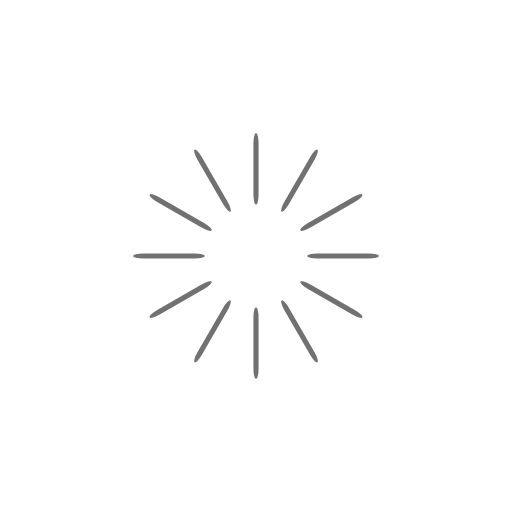
t = 0.00 s
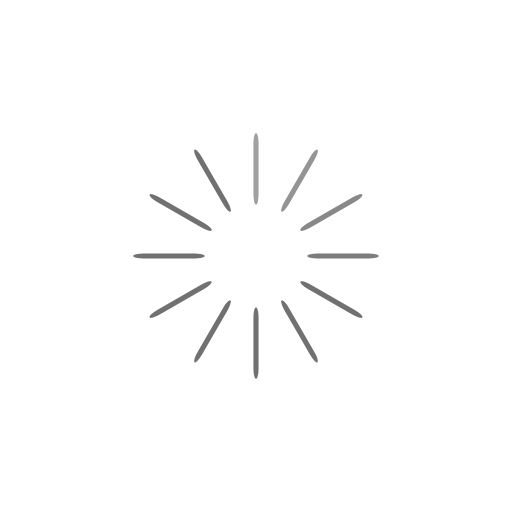
t = 0.33 s
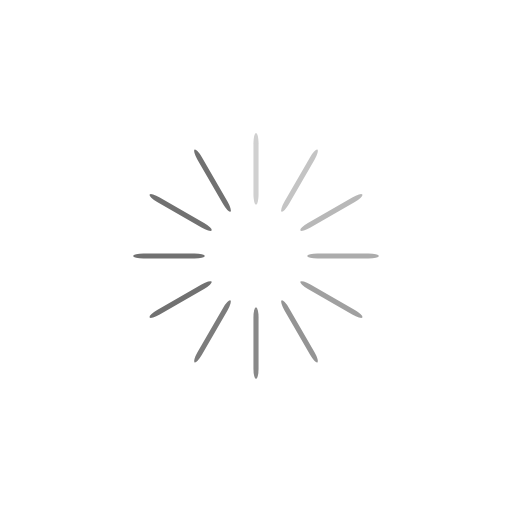
t = 0.67 s
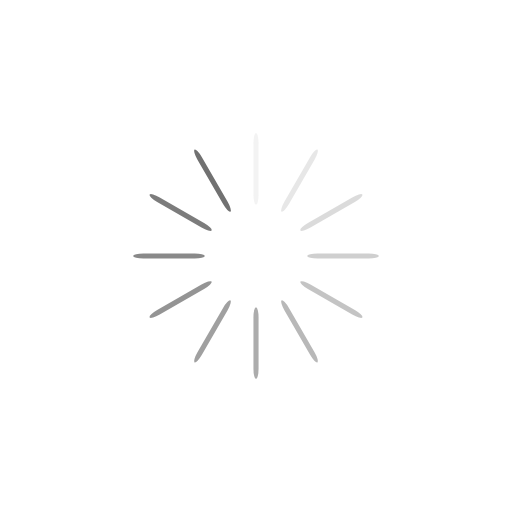
t = 0.92 s
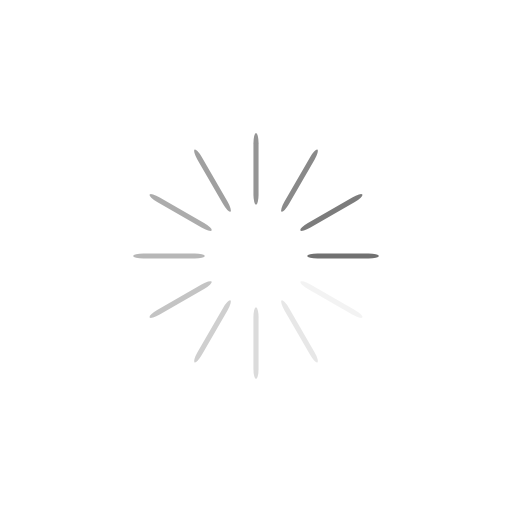
t = 1.25 s
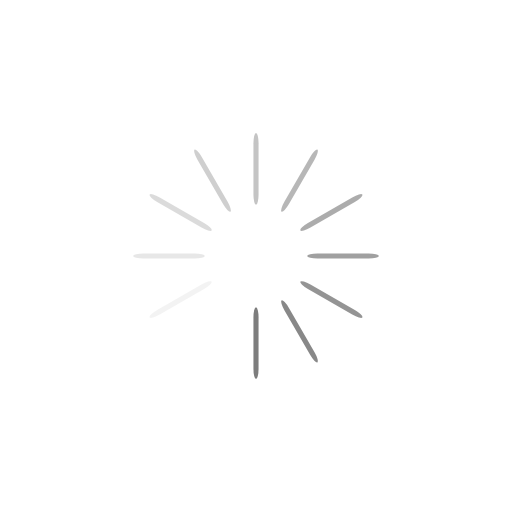
t = 1.58 s

The animated SVG that drew these frames (rendered in a browser with its animation timeline set to each time). Animation: 12 SMIL elements (animate=12); one cycle of 1.92 s, repeats indefinitely.

<svg width="90" height="90" xmlns="http://www.w3.org/2000/svg" viewBox="0 0 100 100" preserveAspectRatio="xMidYMid" class="uil-default"><path fill="none" class="bk" d="M0 0h100v100H0z"/><rect x="49.5" y="43" width="1" height="14" rx="2" ry="2" fill="#717171" transform="translate(0 -17)"><animate attributeName="opacity" from="1" to="0" dur="1s" begin="0s" repeatCount="indefinite"/></rect><rect x="49.5" y="43" width="1" height="14" rx="2" ry="2" fill="#717171" transform="rotate(30 81.722 58.5)"><animate attributeName="opacity" from="1" to="0" dur="1s" begin="0.08333333333333333s" repeatCount="indefinite"/></rect><rect x="49.5" y="43" width="1" height="14" rx="2" ry="2" fill="#717171" transform="rotate(60 64.722 58.5)"><animate attributeName="opacity" from="1" to="0" dur="1s" begin="0.16666666666666666s" repeatCount="indefinite"/></rect><rect x="49.5" y="43" width="1" height="14" rx="2" ry="2" fill="#717171" transform="rotate(90 58.5 58.5)"><animate attributeName="opacity" from="1" to="0" dur="1s" begin="0.25s" repeatCount="indefinite"/></rect><rect x="49.5" y="43" width="1" height="14" rx="2" ry="2" fill="#717171" transform="rotate(120 54.907 58.5)"><animate attributeName="opacity" from="1" to="0" dur="1s" begin="0.3333333333333333s" repeatCount="indefinite"/></rect><rect x="49.5" y="43" width="1" height="14" rx="2" ry="2" fill="#717171" transform="rotate(150 52.278 58.5)"><animate attributeName="opacity" from="1" to="0" dur="1s" begin="0.4166666666666667s" repeatCount="indefinite"/></rect><rect x="49.5" y="43" width="1" height="14" rx="2" ry="2" fill="#717171" transform="rotate(180 50 58.5)"><animate attributeName="opacity" from="1" to="0" dur="1s" begin="0.5s" repeatCount="indefinite"/></rect><rect x="49.5" y="43" width="1" height="14" rx="2" ry="2" fill="#717171" transform="rotate(-150 47.722 58.5)"><animate attributeName="opacity" from="1" to="0" dur="1s" begin="0.5833333333333334s" repeatCount="indefinite"/></rect><rect x="49.5" y="43" width="1" height="14" rx="2" ry="2" fill="#717171" transform="rotate(-120 45.093 58.5)"><animate attributeName="opacity" from="1" to="0" dur="1s" begin="0.6666666666666666s" repeatCount="indefinite"/></rect><rect x="49.5" y="43" width="1" height="14" rx="2" ry="2" fill="#717171" transform="rotate(-90 41.5 58.5)"><animate attributeName="opacity" from="1" to="0" dur="1s" begin="0.75s" repeatCount="indefinite"/></rect><rect x="49.5" y="43" width="1" height="14" rx="2" ry="2" fill="#717171" transform="rotate(-60 35.278 58.5)"><animate attributeName="opacity" from="1" to="0" dur="1s" begin="0.8333333333333334s" repeatCount="indefinite"/></rect><rect x="49.5" y="43" width="1" height="14" rx="2" ry="2" fill="#717171" transform="rotate(-30 18.278 58.5)"><animate attributeName="opacity" from="1" to="0" dur="1s" begin="0.9166666666666666s" repeatCount="indefinite"/></rect></svg>
